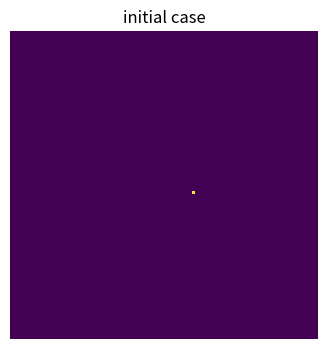
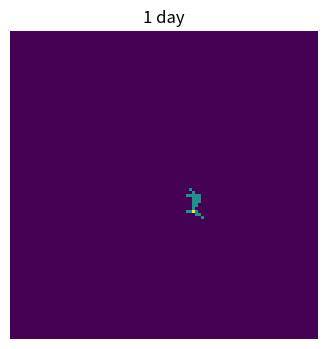
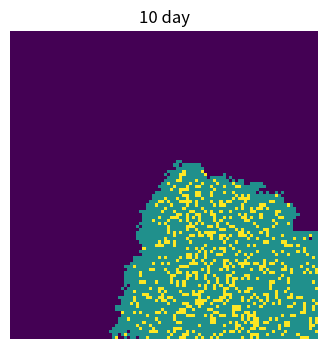
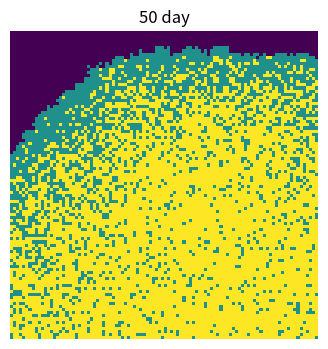
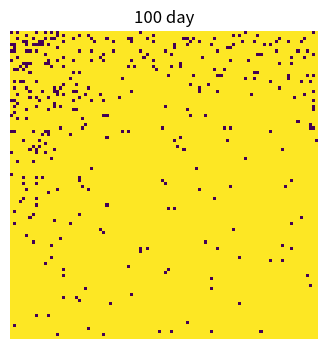

The matplotlib source for these figures, in order:
import numpy as np
import matplotlib.pyplot as plt#import libraries
import random
N=np.zeros((100,100))
beta=0.3
gamma=0.05#set constant for simulation
I= np.random.choice(range(100), 2)
N[I[0],I[1]]=1#the first infection outbreaks
plt.figure(figsize=(6,4),dpi=150)
plt.imshow(N, cmap= 'viridis', interpolation= 'nearest')
plt.axis('off')
plt.title('initial case')
plt.show()

#points=np.where(N==1)
for t in range(100):
    for i in range(100):
        for j in range(100):
            if N[i,j]==1:
                for m in range(-1,2):
                    if 0<=i+m<100:
                        for n in range(-1,2):
                            if 0<=j+n<100:
                                if N[i+m,j+n]==0:
                                    N[i+m,j+n]=np.random.choice(range(2),p=[0.7,0.3])
                N[i,j]=np.random.choice([1,2],p=[0.95,0.05])
    if t in [0,9,49,99]:
        plt.figure(figsize=(6,4),dpi=150)
        plt.imshow(N, cmap= 'viridis', interpolation= 'nearest')
        plt.axis('off')
        plt.title(f'{t+1} day')
        plt.show()
